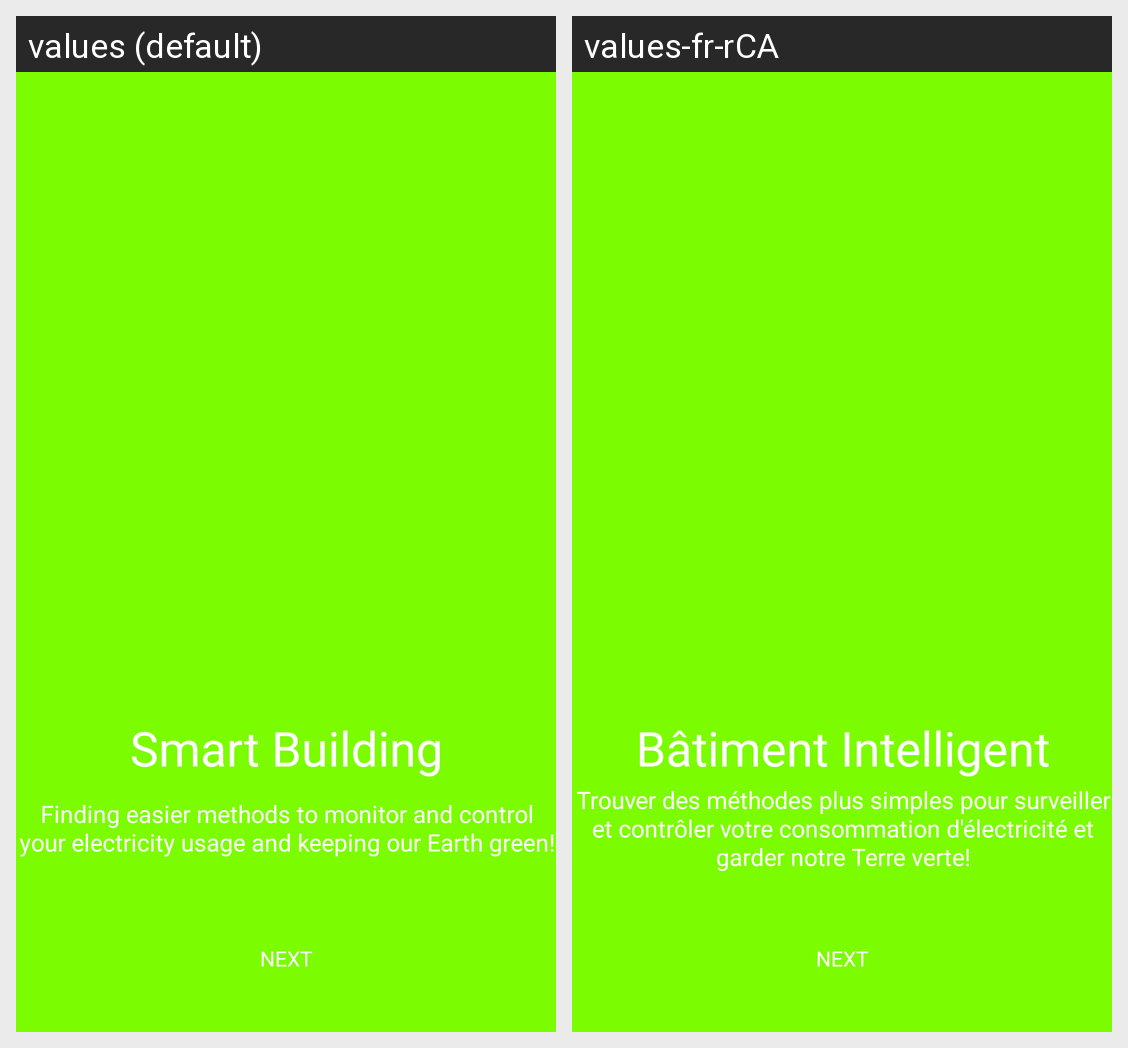

Translations of the strings shown on this Android screen, per locale in the grid:
Android screen res/layout/onboarding_1.xml rendered under 2 locales, left to right: values (default), values-fr-rCA. Device: Nexus 5 (rendered at 1080×1920; each locale shown at half size, 540×960, under a caption strip naming it); theme AppTheme.
Strings drawn on this screen, with the default value and each locale's value (text and hints the layout hard-codes, and strings that could not be matched under every locale, appear in the picture but are not listed):

demo_title
  values: Smart Building
  values-fr-rCA: Bâtiment Intelligent

demo_content
  values: Finding easier methods to monitor and control your electricity usage and keeping our Earth green!
  values-fr-rCA: Trouver des méthodes plus simples pour surveiller et contrôler votre consommation d'électricité et garder notre Terre verte!
